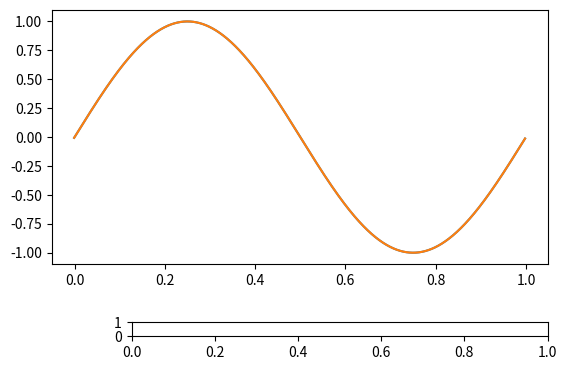

The matplotlib source for this figure: (Note: this script raises an exception after producing the figure.)
import copy

from numpy import *
import numpy as np
import matplotlib.pyplot as plt
from matplotlib.widgets import Slider, Button, TextBox


def dft(dx, L, n, x, f):
    A = np.zeros(n)
    B = np.zeros(n)

    A0 = np.sum(f * np.ones_like(x)) * dx
    for k in range(n):
        #A[k] = np.sum(f * 2 * np.cos(2 * np.pi * (k + 1) * x)) * dx
        A[k] = 2 * np.sum(f * np.cos(2 * np.pi * (k + 1) * x / L)) * dx
        B[k] = 2 * np.sum(f * np.sin(2 * np.pi * (k + 1) * x / L)) * dx
    return A0, A, B


def func_from_factors(x, L, A0, A, B, n):
    fFS = A0
    for k in range(n):
        fFS = fFS + A[k] * np.cos((k + 1) * 2 * np.pi * x / L) + B[k] * np.sin((k + 1) * 2 * np.pi * x / L)
    return fFS


def vis_1(dx, L, n=1, function="x"):
    x = L * np.arange(-dx, 1-dx, dx)

    f1 = eval(function)

    A0, A, B = dft(dx, L, n, x, f1)

    f2 = func_from_factors(x, L, A0, A, B, n)

    return x, f1, f2


fig, ax = plt.subplots()
plt.subplots_adjust(bottom=0.35)

x, f1, f2 = vis_1(0.001, 1, 10, "np.sin(2*np.pi*x)")

l1, = ax.plot(x, f1)
l2, = ax.plot(x, f2)


def update(val):
    test[0] = int(red.val // 1)

    l1.set_ydata(eval("np.sin(2*np.pi*x)"))
    x, f1, f2 = vis_1(0.001, 1, int(test[0]), test[1])

    l1.set_ydata(f1)
    l2.set_ydata(f2)


def submit(expression):
    test[1] = expression
    x, f1, f2 = vis_1(0.001, 1, int(test[0]), test[1])

    l1.set_ydata(f1)
    l2.set_ydata(f2)
    ax.relim()
    ax.autoscale_view()
    plt.draw()

test = [1, "x"]

r = 1
axred = fig.add_axes([0.25, 0.2, 0.65, 0.03])
red = Slider(axred, 'n', 0.0, 50.0, 1, valstep=1)
red.on_changed(update)

e = "x"
axbox = fig.add_axes([0.1, 0.05, 0.8, 0.075])
text_box = TextBox(axbox, "Evaluate")
text_box.on_submit(submit)
text_box.set_val("x")  # Trigger `submit` with the initial string.

plt.show()
